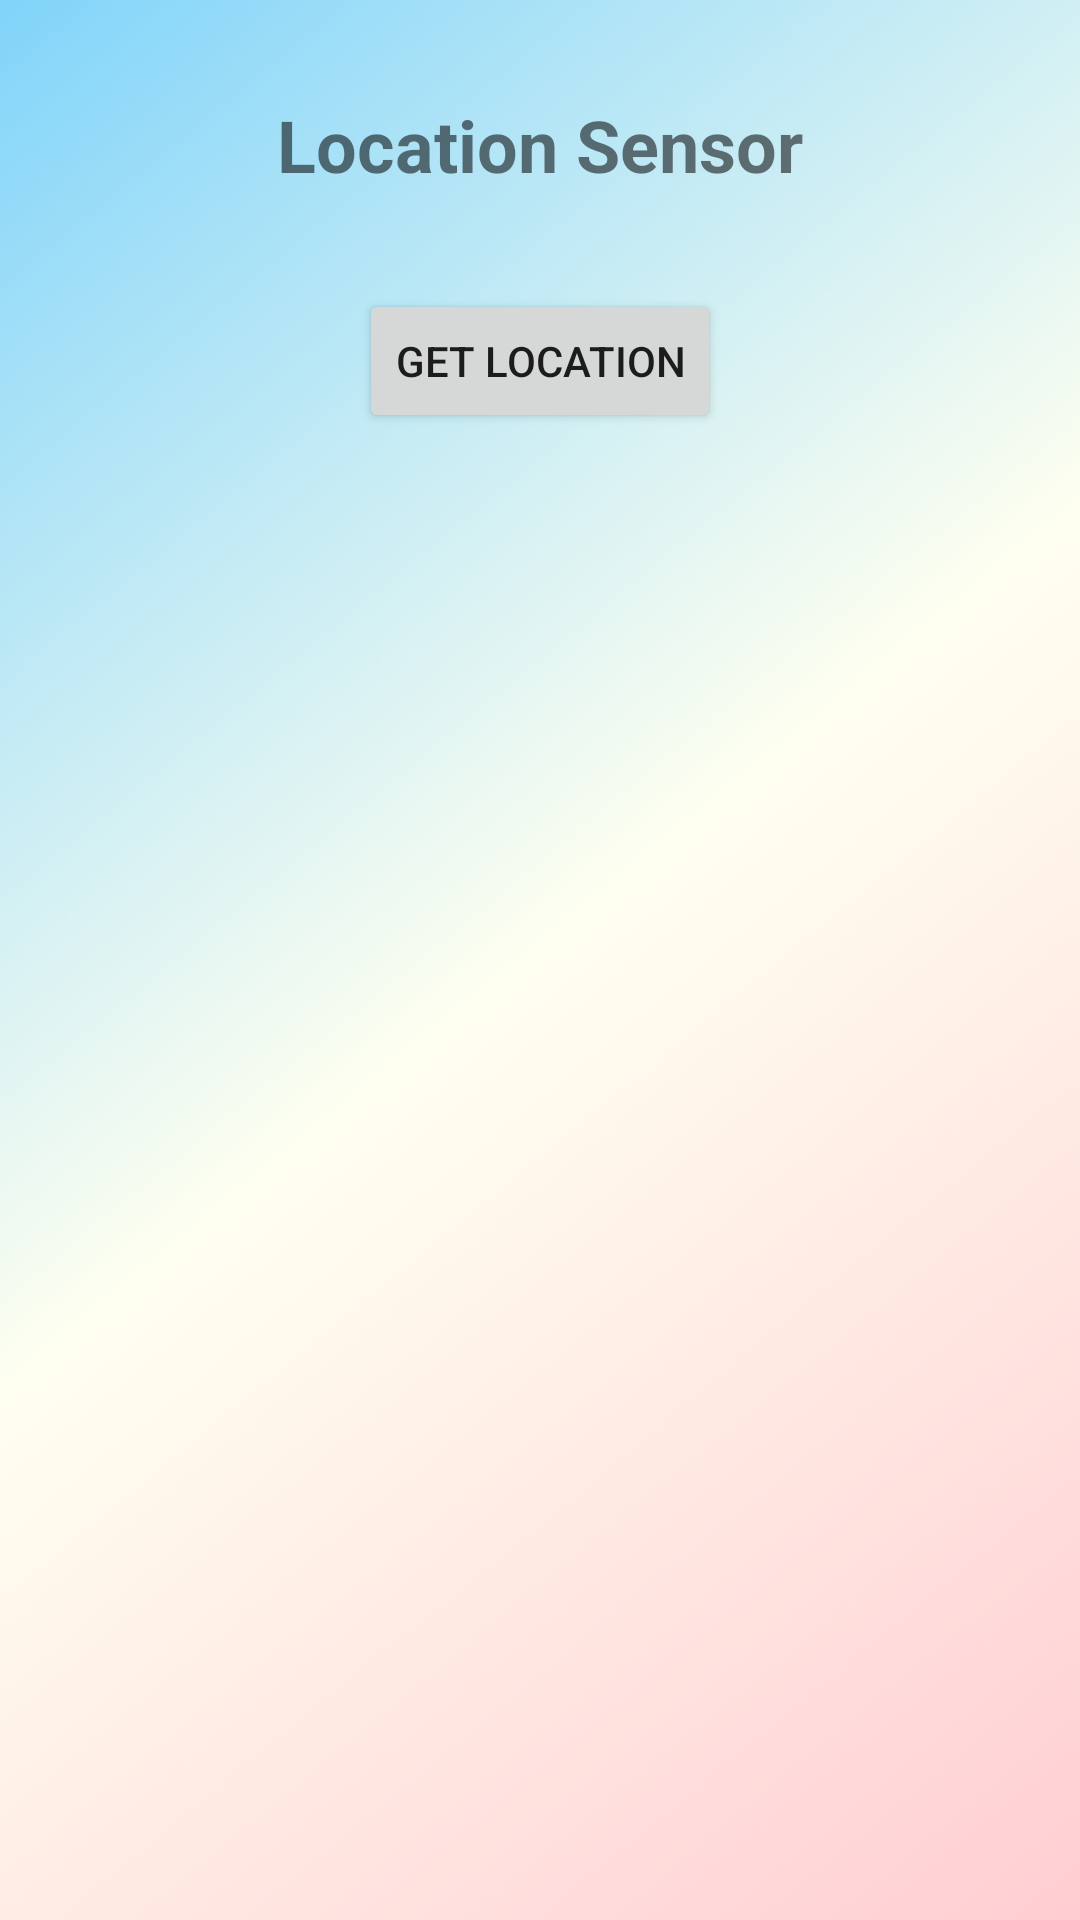

This screen was rendered from an Android layout file. Write that file and the resources it references.
<!-- AndroidManifest.xml: application theme AppTheme -->
<!-- res/layout/activity_location.xml -->
<?xml version="1.0" encoding="utf-8"?>
<androidx.constraintlayout.widget.ConstraintLayout xmlns:android="http://schemas.android.com/apk/res/android"
    xmlns:app="http://schemas.android.com/apk/res-auto"
    xmlns:tools="http://schemas.android.com/tools"
    android:layout_width="match_parent"
    android:layout_height="match_parent"
    android:background="@drawable/allbackground_image"
    tools:context=".LocationActivity">

    <TextView
        android:id="@+id/titleTextView"
        android:layout_width="wrap_content"
        android:layout_height="wrap_content"
        android:text="Location Sensor"
        android:textSize="24sp"
        android:textStyle="bold"
        android:layout_marginTop="32dp"
        app:layout_constraintTop_toTopOf="parent"
        app:layout_constraintStart_toStartOf="parent"
        app:layout_constraintEnd_toEndOf="parent" />

    <Button
        android:id="@+id/getLocationButton"
        android:layout_width="wrap_content"
        android:layout_height="wrap_content"
        android:text="Get Location"
        android:layout_marginTop="32dp"
        app:layout_constraintTop_toBottomOf="@id/titleTextView"
        app:layout_constraintStart_toStartOf="parent"
        app:layout_constraintEnd_toEndOf="parent" />

    <TextView
        android:id="@+id/locationTextView"
        android:layout_width="0dp"
        android:layout_height="wrap_content"
        android:layout_marginTop="32dp"
        android:layout_marginStart="16dp"
        android:layout_marginEnd="16dp"
        android:textSize="18sp"
        android:gravity="center"
        app:layout_constraintTop_toBottomOf="@id/getLocationButton"
        app:layout_constraintStart_toStartOf="parent"
        app:layout_constraintEnd_toEndOf="parent" />

</androidx.constraintlayout.widget.ConstraintLayout>
<!-- resources referenced by this layout -->
<resources>
  <!-- drawable allbackground_image: png bitmap (drawable, 24151 bytes) -->
  <style name="AppTheme" parent="Theme.MaterialComponents.DayNight.DarkActionBar">
          
          <item name="colorPrimary">@color/purple_500</item>
          <item name="colorPrimaryDark">@color/purple_700</item>
          <item name="colorAccent">@color/teal_200</item>
      </style>
  <color name="purple_500">#FF6200EE</color>
  <color name="purple_700">#FF3700B3</color>
  <color name="teal_200">#FF03DAC5</color>
</resources>
